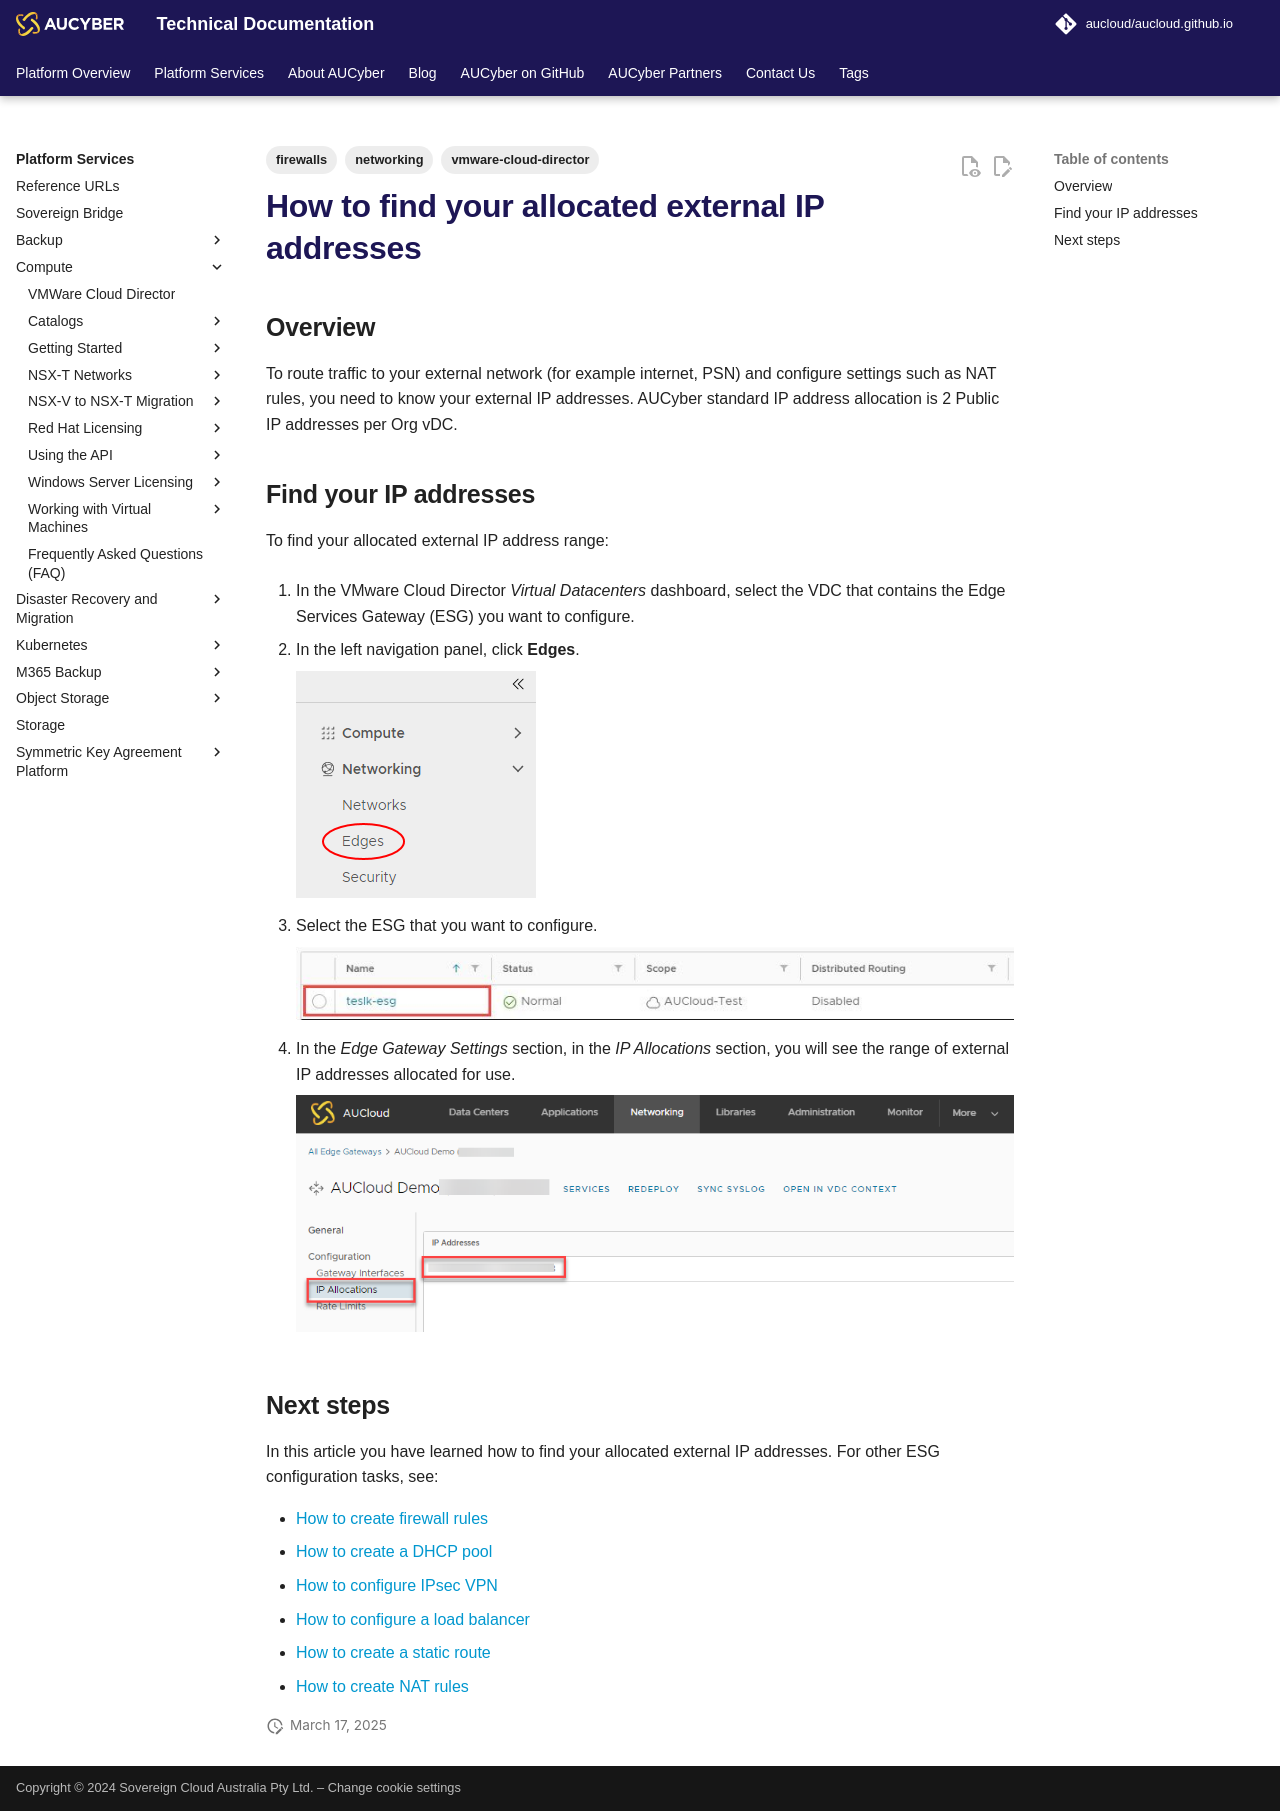

repository: aucloud/aucloud.github.io · page: latest/Platform_Services/Compute/NSX-V_Networks/how_to_find_allocated_external_ip_addresses/index.html · generator: mkdocs

---
title: How to find your allocated external IP addresses
description: How to find your allocated external IP addresses
tags:
    - vmware-cloud-director
    - networking
    - firewalls
---

## Overview

To route traffic to your external network (for example internet, PSN) and configure settings such as NAT rules, you need to know your external IP addresses. AUCyber standard IP address allocation is 2 Public IP addresses per Org vDC.

## Find your IP addresses

To find your allocated external IP address range:

1. In the VMware Cloud Director _Virtual Datacenters_ dashboard, select the VDC that contains the Edge Services Gateway (ESG) you want to configure.

1. In the left navigation panel, click **Edges**.

    ![Nav Edge](./assets/nav_edge.png)

1. Select the ESG that you want to configure.

    ![ESG Configure](./assets/esg_configure.jpg)  

1. In the _Edge Gateway Settings_ section, in the _IP Allocations_ section, you will see the range of external IP addresses allocated for use.  

    ![IP Allocations](./assets/ipallocations.png)

## Next steps

In this article you have learned how to find your allocated external IP addresses. For other ESG configuration tasks, see:

- [How to create firewall rules](./how_to_create_firewall_rules.md)
- [How to create a DHCP pool](./how_to_create_a_dhcp_pool.md)
- [How to configure IPsec VPN](./how_to_configure_ipsec_vpn.md)
- [How to configure a load balancer](./how_to_configure_a_load_balancer.md)
- [How to create a static route](./how_to_create_a_static_route.md)
- [How to create NAT rules](./how_to_create_NAT_rules.md)
